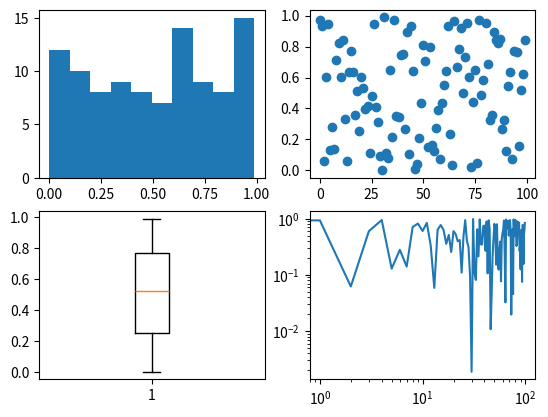

The script that saved this image:
import matplotlib.pyplot as plt
import numpy as np
# Many ways to do plotting (even within matplotlib)

# import seaborn to make nice clean plots
import seaborn as sb
# OR run this function to make XKCD-style plots
# but that isn't so effective on small plots like this
#plt.xkcd()

# create some made-up data
x = np.arange(0, 100)
y = np.random.rand(100)  # 100 random numbers

fig, ax = plt.subplots(2,2)

ax[0, 0].hist(y)
ax[0, 1].scatter(x, y)
ax[1, 0].boxplot(y)
ax[1, 1].loglog(x, y)

plt.show()